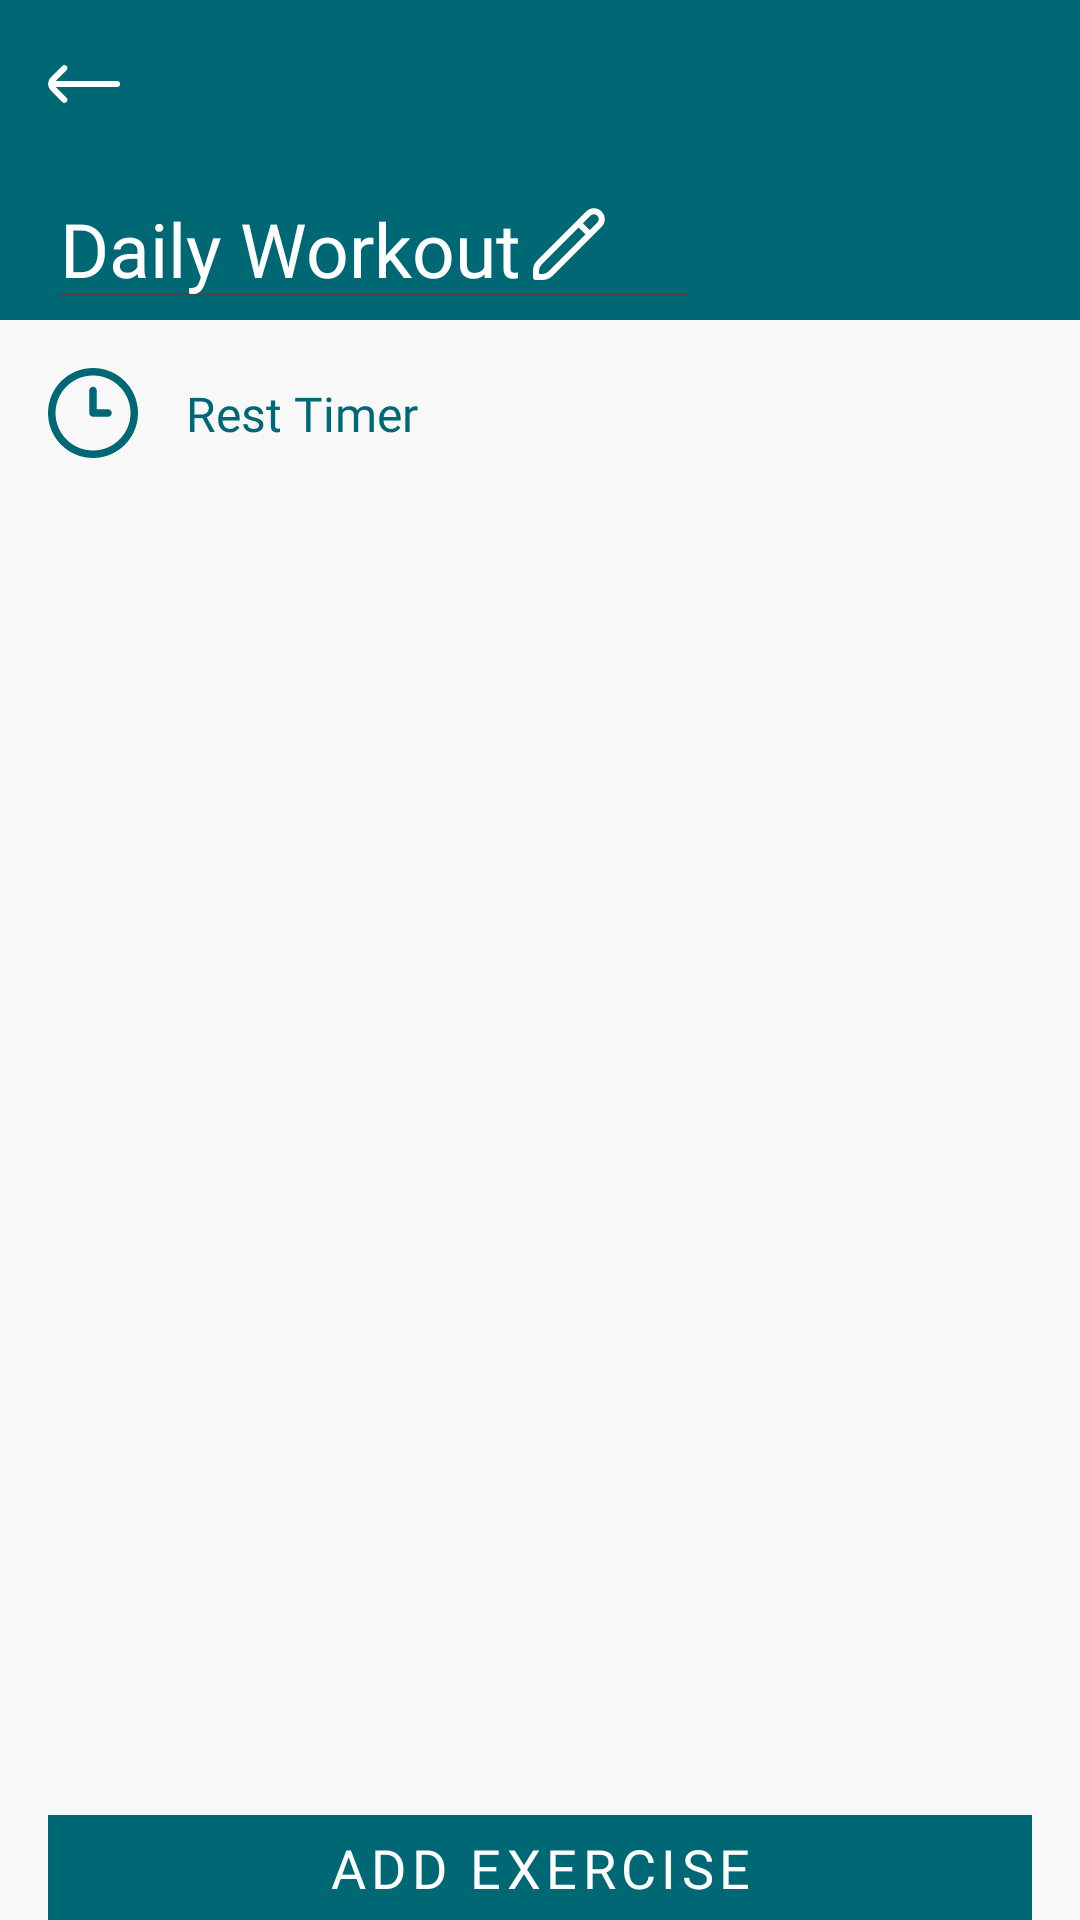

Layout XML and referenced resources for this Android screen:
<!-- AndroidManifest.xml: application theme Theme.Stack -->
<!-- res/layout/fragment_workout.xml -->
<?xml version="1.0" encoding="utf-8"?>
<layout xmlns:android="http://schemas.android.com/apk/res/android"
    xmlns:app="http://schemas.android.com/apk/res-auto"
    xmlns:tools="http://schemas.android.com/tools">

    <data>
        <variable
            name="viewModel"
            type="com.example.stack.home.workout.WorkoutViewModel" />
    </data>

    <androidx.constraintlayout.widget.ConstraintLayout
        android:layout_width="match_parent"
        android:layout_height="match_parent">

        <androidx.constraintlayout.widget.ConstraintLayout
            android:layout_width="match_parent"
            android:layout_height="match_parent"
            android:background="#F8F8F8"
            app:layout_constraintBottom_toBottomOf="parent"
            app:layout_constraintEnd_toEndOf="parent"
            app:layout_constraintStart_toStartOf="parent"
            app:layout_constraintTop_toTopOf="parent">

            <View
                android:id="@+id/view7"
                android:layout_width="wrap_content"
                android:layout_height="0dp"
                android:background="@drawable/medium_blue_gradient"

                app:layout_constraintBottom_toBottomOf="@+id/workoutTitleText"

                app:layout_constraintEnd_toEndOf="parent"
                app:layout_constraintHorizontal_bias="0.0"
                app:layout_constraintStart_toStartOf="parent"
                app:layout_constraintTop_toTopOf="parent"
                app:layout_constraintVertical_bias="0.0" />

            <ImageView
                android:id="@+id/cancel"
                android:layout_width="24dp"
                android:layout_height="24dp"
                android:layout_marginStart="16dp"
                android:layout_marginTop="16dp"
                android:src="@drawable/arrow_left"
                app:tint="@color/white"
                app:layout_constraintStart_toStartOf="parent"
                app:layout_constraintTop_toTopOf="parent" />

            <ImageView
                android:id="@+id/pencil"
                android:layout_width="24dp"
                android:layout_height="24dp"
                android:layout_marginStart="8dp"
                android:src="@drawable/pencil"
                android:layout_marginEnd="32dp"
                app:layout_constraintBottom_toBottomOf="@+id/workoutTitleText"
                app:layout_constraintEnd_toEndOf="@+id/workoutTitleText"
                app:layout_constraintTop_toTopOf="@+id/workoutTitleText" />

            <ImageView
                android:id="@+id/finishWorkoutText"
                android:layout_width="24dp"
                android:layout_height="24dp"
                android:layout_marginTop="16dp"
                android:layout_marginEnd="16dp"
                android:src="@drawable/check"
                app:layout_constraintEnd_toEndOf="parent"
                app:layout_constraintTop_toTopOf="parent"
                app:tint="@color/white" />

            <ImageView
                android:id="@+id/timerIcon"
                android:layout_width="30dp"
                android:layout_height="30dp"
                android:layout_marginStart="16dp"
                android:layout_marginTop="16dp"
                android:src="@drawable/clock_three"
                app:layout_constraintStart_toStartOf="parent"
                app:layout_constraintTop_toBottomOf="@+id/view7"
                app:tint="@color/primaryColor" />

            <TextView
                android:id="@+id/timerText"
                android:layout_width="wrap_content"
                android:layout_height="wrap_content"
                android:layout_marginStart="16dp"
                android:fontFamily="@font/rubik_medium"
                android:text="Rest Timer"
                android:textColor="@color/primaryColor"
                android:textSize="16sp"
                app:layout_constraintBottom_toBottomOf="@+id/timerIcon"
                app:layout_constraintStart_toEndOf="@+id/timerIcon"
                app:layout_constraintTop_toTopOf="@+id/timerIcon" />

            <EditText
                android:id="@+id/workoutTitleText"
                android:layout_width="wrap_content"
                android:layout_height="wrap_content"
                android:layout_marginTop="16dp"
                android:paddingEnd="60dp"
                android:fontFamily="@font/rubik_medium"
                android:text="Daily Workout"
                android:textColor="@color/white"
                android:textSize="25sp"
                android:maxLength="20"
                app:layout_constraintEnd_toEndOf="@+id/view7"
                app:layout_constraintHorizontal_bias="0.0"
                app:layout_constraintStart_toStartOf="@+id/cancel"
                app:layout_constraintTop_toBottomOf="@+id/cancel" />


            <androidx.recyclerview.widget.RecyclerView
                android:id="@+id/workoutRecyclerView"
                android:layout_width="match_parent"
                android:layout_height="0dp"
                android:layout_marginStart="16dp"
                android:layout_marginTop="16dp"
                android:layout_marginEnd="16dp"
                android:layout_marginBottom="16dp"
                android:background="#F8F8F8"
                android:nestedScrollingEnabled="false"
                app:layoutManager="androidx.recyclerview.widget.LinearLayoutManager"
                app:layout_constraintBottom_toTopOf="@+id/addExercise"
                app:layout_constraintEnd_toEndOf="parent"
                app:layout_constraintStart_toStartOf="parent"
                app:layout_constraintTop_toBottomOf="@+id/timerIcon" />

            <TextView
                android:id="@+id/addExercise"
                android:layout_width="0dp"
                android:layout_height="35dp"
                android:layout_marginStart="16dp"
                android:layout_marginEnd="16dp"
                android:background="@drawable/medium_blue_gradient"
                android:fontFamily="@font/rubik_medium"
                android:gravity="center"
                android:letterSpacing="0.1"
                android:text="ADD EXERCISE"
                android:textColor="@color/white"
                android:textSize="18sp"
                app:layout_constraintBottom_toBottomOf="parent"
                app:layout_constraintEnd_toEndOf="parent"
                app:layout_constraintStart_toStartOf="parent" />

        </androidx.constraintlayout.widget.ConstraintLayout>
        
    </androidx.constraintlayout.widget.ConstraintLayout>
</layout>
<!-- resources referenced by this layout -->
<resources>
  <color name="primaryColor">#006874</color>
  <color name="white">#ffffff</color>
  <!-- drawable arrow_left (drawable) -->
  <vector xmlns:android="http://schemas.android.com/apk/res/android"
      android:width="512dp"
      android:height="512dp"
      android:viewportWidth="24"
      android:viewportHeight="24">
    <path
        android:fillColor="@color/lightBlue"
        android:pathData="M0.88,14.09 L4.75,18a1,1 0,0 0,1.42 0h0a1,1 0,0 0,0 -1.42L2.61,13H23a1,1 0,0 0,1 -1h0a1,1 0,0 0,-1 -1H2.55L6.17,7.38A1,1 0,0 0,6.17 6h0A1,1 0,0 0,4.75 6L0.88,9.85A3,3 0,0 0,0.88 14.09Z"/>
  </vector>
  <!-- drawable clock_three (drawable) -->
  <vector xmlns:android="http://schemas.android.com/apk/res/android"
      android:width="512dp"
      android:height="512dp"
      android:viewportWidth="24"
      android:viewportHeight="24">
    <path
        android:fillColor="@color/lightgrey"
        android:pathData="M12,24C5.383,24 0,18.617 0,12S5.383,0 12,0s12,5.383 12,12 -5.383,12 -12,12ZM12,2C6.486,2 2,6.486 2,12s4.486,10 10,10 10,-4.486 10,-10S17.514,2 12,2ZM17,12c0,-0.553 -0.447,-1 -1,-1h-3L13,6c0,-0.553 -0.448,-1 -1,-1s-1,0.447 -1,1v6c0,0.553 0.448,1 1,1h4c0.553,0 1,-0.447 1,-1Z"/>
  </vector>
  <!-- drawable medium_blue_gradient (drawable) -->
  <?xml version="1.0" encoding="utf-8"?>
  <shape xmlns:android="http://schemas.android.com/apk/res/android">
      <gradient
          android:startColor="@color/primaryColor"
          android:endColor="@color/primaryColor"
          android:angle="315" />
  </shape>
  <!-- drawable pencil (drawable) -->
  <vector xmlns:android="http://schemas.android.com/apk/res/android"
      android:width="512dp"
      android:height="512dp"
      android:viewportWidth="24"
      android:viewportHeight="24">
    <path
        android:fillColor="#ffffff"
        android:pathData="M22.853,1.148a3.626,3.626 0,0 0,-5.124 0L1.465,17.412A4.968,4.968 0,0 0,0 20.947V23a1,1 0,0 0,1 1H3.053a4.966,4.966 0,0 0,3.535 -1.464L22.853,6.271A3.626,3.626 0,0 0,22.853 1.148ZM5.174,21.122A3.022,3.022 0,0 1,3.053 22H2V20.947a2.98,2.98 0,0 1,0.879 -2.121L15.222,6.483l2.3,2.3ZM21.438,4.857 L18.932,7.364l-2.3,-2.295 2.507,-2.507a1.623,1.623 0,1 1,2.295 2.3Z"/>
  </vector>
  <style name="Theme.Stack" parent="Base.Theme.Stack">
  
          <item name="colorPrimary">@color/primaryColor</item>
      </style>
  <color name="lightBlue">#838CE6</color>
  <color name="lightgrey">#BDBCC7</color>
  <style name="Base.Theme.Stack" parent="Theme.Material3.DayNight.NoActionBar">
          
          
      </style>
</resources>
